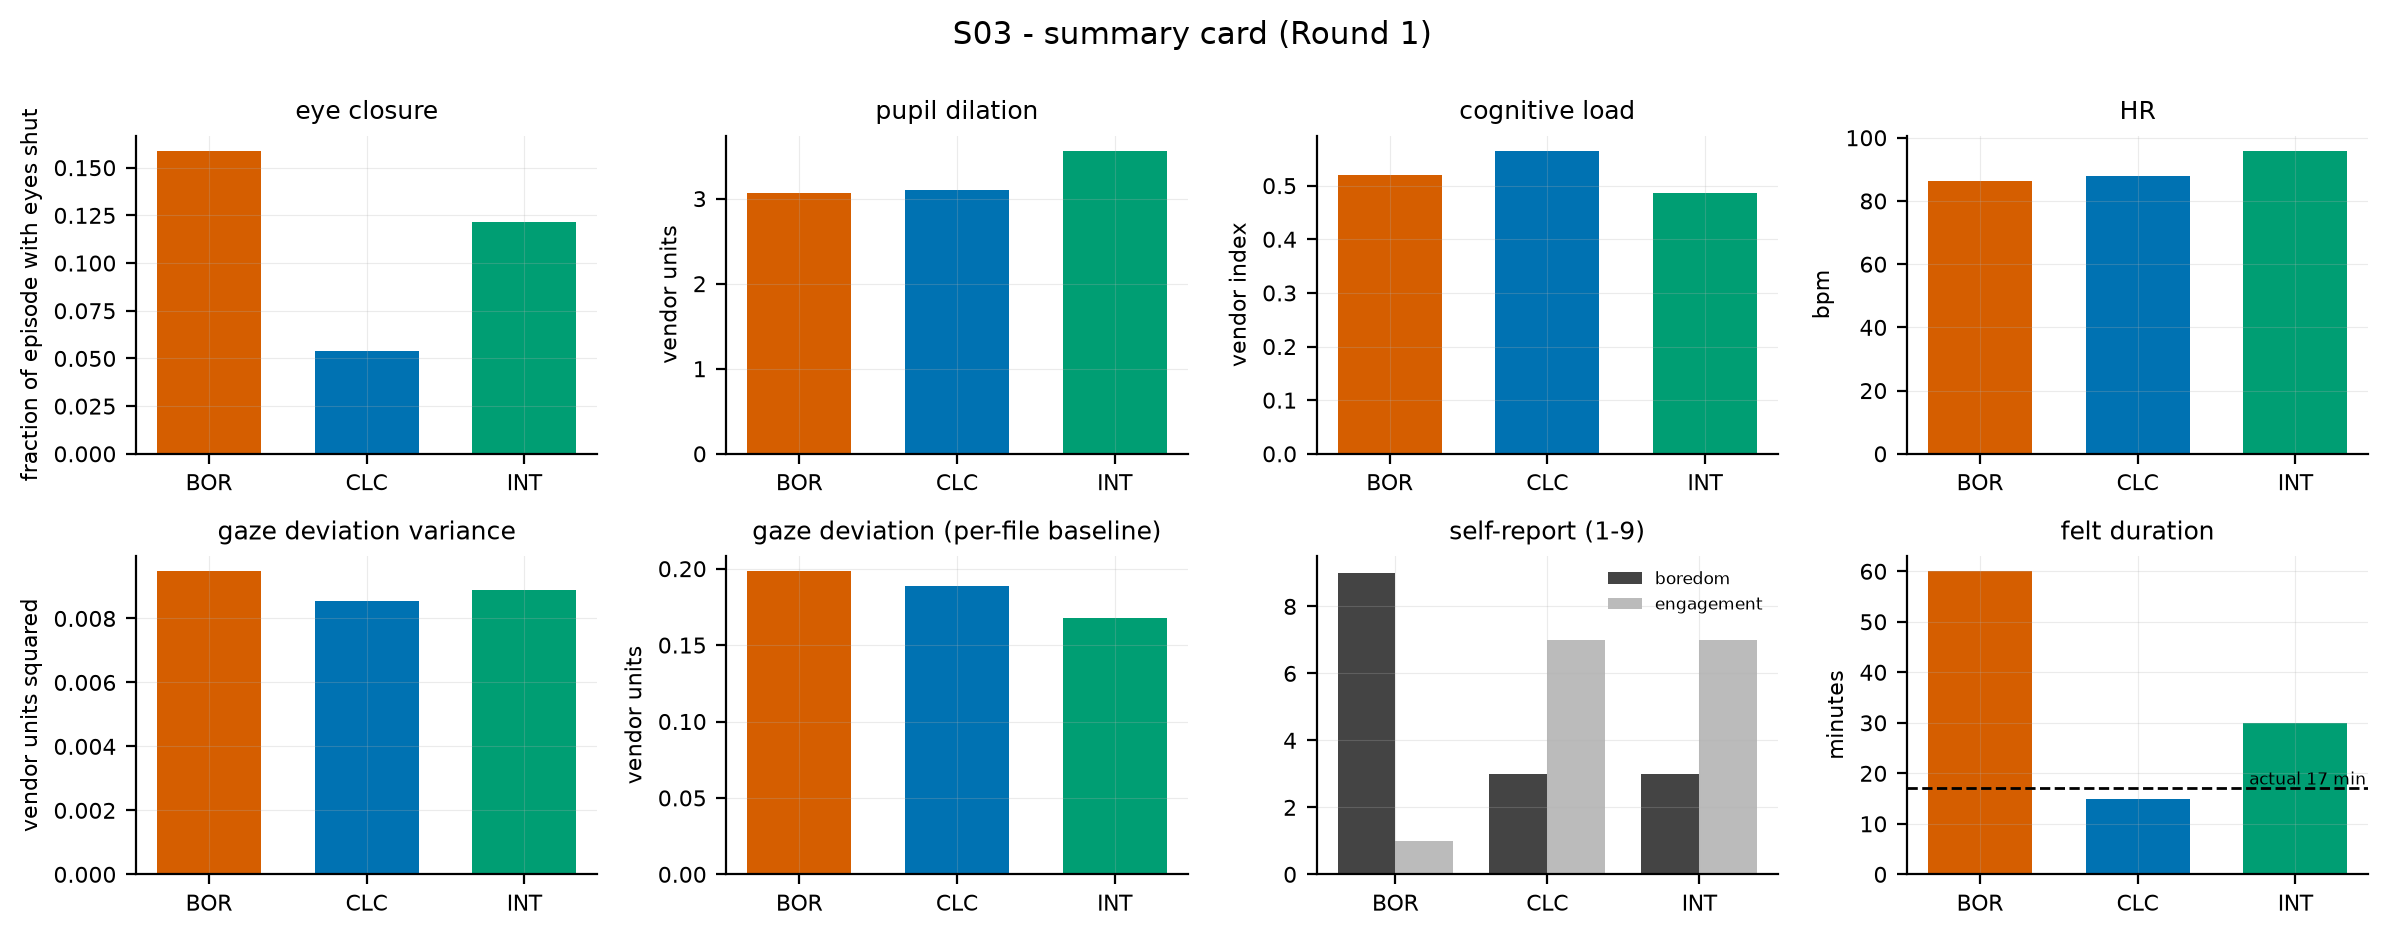

Source data for this figure (header and first rows):
subject, stimulus, quantity, value, kind
S03, BOR, eye closure, 0.1589, physiology
S03, CLC, eye closure, 0.05368, physiology
S03, INT, eye closure, 0.1216, physiology
S03, BOR, pupil dilation, 3.066, physiology
S03, CLC, pupil dilation, 3.098, physiology
S03, INT, pupil dilation, 3.563, physiology
S03, BOR, cognitive load, 0.5203, physiology
S03, CLC, cognitive load, 0.565, physiology
S03, INT, cognitive load, 0.4855, physiology
S03, BOR, HR, 86.39, physiology
S03, CLC, HR, 87.96, physiology
S03, INT, HR, 95.88, physiology
S03, BOR, gaze deviation variance, 0.009475, physiology
S03, CLC, gaze deviation variance, 0.008557, physiology
S03, INT, gaze deviation variance, 0.008894, physiology
S03, BOR, gaze deviation (per-file baseline), 0.1983, physiology
S03, CLC, gaze deviation (per-file baseline), 0.1884, physiology
S03, INT, gaze deviation (per-file baseline), 0.1679, physiology
S03, BOR, boredom, 9, self-report
S03, CLC, boredom, 3, self-report
S03, INT, boredom, 3, self-report
S03, BOR, engagement, 1, self-report
S03, CLC, engagement, 7, self-report
S03, INT, engagement, 7, self-report
S03, BOR, felt duration (min), 60, self-report
S03, CLC, felt duration (min), 15, self-report
S03, INT, felt duration (min), 30, self-report
